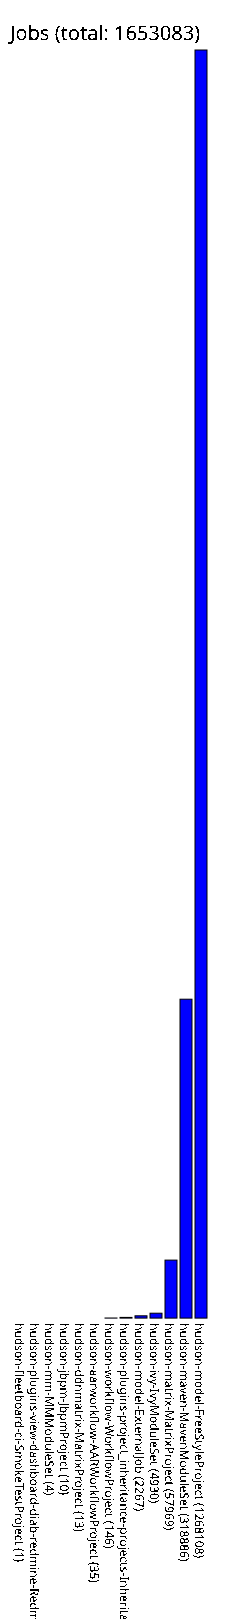

Data behind this chart, as committed beside it:
hudson-fleetboard-ci-SmokeTestProject, 1
hudson-plugins-view-dashboard-diab-redmi…, 1
hudson-mm-MMModuleSet, 4
hudson-jbpm-JbpmProject, 10
hudson-ddnmatrix-MatrixProject, 13
hudson-aarworkflow-AARWorkflowProject, 35
hudson-workflow-WorkflowProject, 146
hudson-plugins-project_inheritance-proje…, 713
hudson-model-ExternalJob, 2267
hudson-ivy-IvyModuleSet, 4930
hudson-matrix-MatrixProject, 57969
hudson-maven-MavenModuleSet, 318886
hudson-model-FreeStyleProject, 1268108
